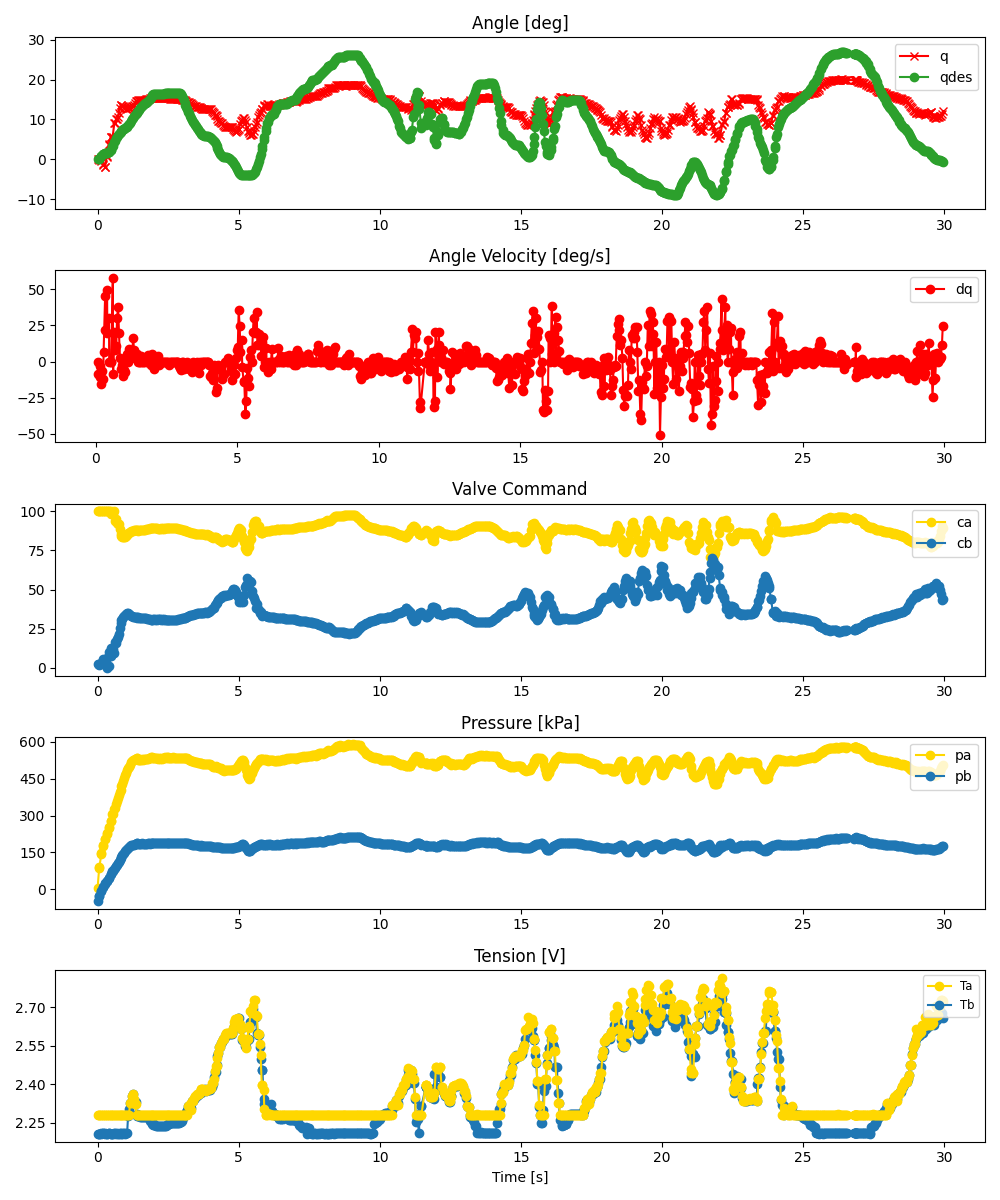

The file beside this chart, header and first rows:
ms, valve_a_pct, valve_b_pct, q_des, pid_u, adc0_raw, adc0_volt, adc0_kpa, adc1_raw, adc1_volt, adc1_kpa, tension_0x2B, tension_0x2A, enc_deg
1, 100.0, 2.597, 0.0, , 831, 1.015, 5.187, 540, 0.6593, -47.84, 2.207, 2.279, -0.0
57, 100.0, 2.114, 0.1289, , 1278, 1.56, 86.65, 649, 0.7924, -27.98, 2.208, 2.281, -0.0
67, 100.0, 1.791, 0.1887, , 1303, 1.591, 91.2, 641, 0.7827, -29.44, 2.208, 2.281, -0.08789
127, 100.0, 3.071, 0.8146, , 1580, 1.929, 141.7, 760, 0.928, -7.752, 2.209, 2.282, -0.2637
135, 100.0, 2.621, 0.8911, , 1601, 1.955, 145.5, 765, 0.9341, -6.841, 2.21, 2.282, -0.3516
191, 100.0, 5.656, 1.252, , 1761, 2.15, 174.7, 840, 1.026, 6.827, 2.209, 2.281, -1.23
204, 100.0, 3.201, 1.339, , 1790, 2.186, 179.9, 860, 1.05, 10.47, 2.209, 2.281, -1.318
256, 100.0, 5.361, 1.556, , 1923, 2.348, 204.2, 920, 1.123, 21.41, 2.208, 2.28, -1.934
269, 100.0, 3.016, 1.59, , 1934, 2.361, 206.2, 935, 1.142, 24.14, 2.21, 2.282, -1.846
323, 100.0, 0.0, 1.67, , 2043, 2.495, 226.1, 979, 1.195, 32.16, 2.209, 2.281, 0.6152
335, 100.0, 6.055, 1.676, , 2064, 2.52, 229.9, 994, 1.214, 34.89, 2.209, 2.281, 0.8789
392, 100.0, 1.316, 1.892, , 2168, 2.647, 248.8, 1042, 1.272, 43.64, 2.209, 2.281, 3.691
401, 100.0, 10.23, 1.939, , 2181, 2.663, 251.2, 1054, 1.287, 45.83, 2.21, 2.281, 3.867
460, 100.0, 7.55, 2.34, , 2326, 2.84, 277.6, 1136, 1.387, 60.77, 2.208, 2.281, 5.625
467, 98.25, 12.51, 2.389, , 2328, 2.842, 278, 1135, 1.386, 60.59, 2.208, 2.281, 5.625
526, 98.81, 11.98, 3.23, , 2476, 3.023, 305, 1208, 1.475, 73.89, 2.208, 2.28, 5.625
534, 99.23, 11.66, 3.35, , 2493, 3.044, 308.1, 1210, 1.477, 74.25, 2.208, 2.28, 5.625
595, 100.0, 9.644, 4.315, , 2600, 3.175, 327.6, 1258, 1.536, 83, 2.209, 2.28, 9.141
605, 94.03, 16.28, 4.485, , 2621, 3.2, 331.4, 1268, 1.548, 84.82, 2.209, 2.28, 9.053
652, 94.89, 16.08, 5.318, , 2717, 3.317, 348.9, 1316, 1.607, 93.57, 2.208, 2.281, 10.02
674, 92.46, 18.3, 5.625, , 2763, 3.374, 357.3, 1343, 1.64, 98.49, 2.21, 2.282, 10.2
716, 91.98, 19.87, 6.061, , 2847, 3.476, 372.6, 1391, 1.698, 107.2, 2.208, 2.281, 10.63
745, 91.7, 21.81, 6.365, , 2905, 3.547, 383.1, 1413, 1.725, 111.2, 2.208, 2.28, 11.51
782, 88.91, 25.66, 6.714, , 2967, 3.623, 394.4, 1455, 1.777, 118.9, 2.209, 2.28, 12.92
813, 85.81, 28.34, 6.956, , 3029, 3.698, 405.7, 1488, 1.817, 124.9, 2.209, 2.282, 13.54
847, 84.15, 30.44, 7.193, , 3108, 3.795, 420.1, 1529, 1.867, 132.4, 2.209, 2.28, 13.62
880, 83.62, 31.35, 7.365, , 3160, 3.858, 429.6, 1557, 1.901, 137.5, 2.209, 2.281, 13.45
915, 83.44, 32.44, 7.51, , 3225, 3.938, 441.5, 1588, 1.939, 143.1, 2.21, 2.281, 13.36
949, 83.39, 33.13, 7.643, , 3298, 4.027, 454.8, 1617, 1.974, 148.4, 2.21, 2.282, 13.01
978, 83.81, 33.84, 7.798, , 3348, 4.088, 463.9, 1644, 2.007, 153.3, 2.208, 2.28, 12.83
1015, 84.26, 34.12, 7.992, , 3400, 4.151, 473.3, 1668, 2.037, 157.7, 2.209, 2.281, 12.57
1046, 84.58, 35.15, 8.19, , 3463, 4.228, 484.8, 1702, 2.078, 163.9, 2.209, 2.281, 12.66
1081, 86.16, 35.09, 8.502, , 3506, 4.281, 492.7, 1720, 2.1, 167.2, 2.277, 2.282, 12.83
1113, 86.27, 34.53, 8.802, , 3539, 4.321, 498.7, 1735, 2.118, 169.9, 2.305, 2.28, 12.92
1148, 86.77, 33.78, 9.167, , 3590, 4.383, 508, 1758, 2.147, 174.1, 2.326, 2.327, 12.92
1179, 87.18, 33.3, 9.57, , 3640, 4.444, 517.1, 1784, 2.178, 178.9, 2.326, 2.327, 13.18
1214, 87.41, 32.83, 10.03, , 3662, 4.471, 521.1, 1790, 2.186, 179.9, 2.353, 2.354, 13.36
1247, 87.63, 32.42, 10.43, , 3682, 4.496, 524.7, 1797, 2.194, 181.2, 2.364, 2.361, 13.45
1281, 87.89, 32.38, 10.79, , 3695, 4.512, 527.1, 1799, 2.197, 181.6, 2.331, 2.342, 13.71
1314, 87.83, 32.43, 11.14, , 3704, 4.523, 528.7, 1807, 2.206, 183, 2.331, 2.325, 14.24
1346, 87.76, 32.19, 11.44, , 3723, 4.546, 532.2, 1822, 2.225, 185.8, 2.33, 2.325, 14.5
1380, 87.87, 32.12, 11.71, , 3726, 4.549, 532.8, 1823, 2.226, 186, 2.286, 2.28, 14.59
1414, 87.96, 32.07, 11.98, , 3726, 4.549, 532.8, 1823, 2.226, 186, 2.276, 2.28, 14.68
1446, 87.73, 32.41, 12.2, , 3693, 4.509, 526.7, 1810, 2.21, 183.6, 2.276, 2.281, 14.85
1478, 87.93, 32.1, 12.43, , 3698, 4.515, 527.7, 1807, 2.206, 183, 2.276, 2.281, 14.85
1515, 88, 32.05, 12.78, , 3697, 4.514, 527.5, 1807, 2.206, 183, 2.272, 2.28, 14.85
1544, 88.12, 31.91, 13.06, , 3701, 4.519, 528.2, 1808, 2.208, 183.2, 2.272, 2.28, 14.85
1584, 88.05, 31.86, 13.45, , 3713, 4.534, 530.4, 1827, 2.231, 186.7, 2.272, 2.28, 14.85
1609, 88.17, 31.87, 13.61, , 3701, 4.519, 528.2, 1811, 2.211, 183.8, 2.273, 2.28, 14.94
1651, 88.37, 31.59, 13.9, , 3711, 4.531, 530, 1812, 2.212, 184, 2.274, 2.28, 14.94
1676, 88.37, 31.61, 14.02, , 3705, 4.524, 528.9, 1809, 2.209, 183.4, 2.274, 2.281, 14.94
1717, 88.42, 31.55, 14.24, , 3710, 4.53, 529.8, 1815, 2.216, 184.5, 2.274, 2.28, 15.03
1743, 88.5, 31.36, 14.38, , 3718, 4.54, 531.3, 1821, 2.223, 185.6, 2.274, 2.28, 15.03
1783, 88.63, 31.22, 14.59, , 3724, 4.547, 532.4, 1827, 2.231, 186.7, 2.275, 2.28, 15.12
1809, 88.79, 30.98, 14.75, , 3732, 4.557, 533.8, 1829, 2.233, 187.1, 2.275, 2.28, 15.12
1848, 89.05, 30.93, 15.1, , 3732, 4.557, 533.8, 1822, 2.225, 185.8, 2.259, 2.28, 15.29
1880, 89.1, 30.67, 15.43, , 3749, 4.578, 536.9, 1836, 2.242, 188.3, 2.259, 2.28, 15.29
1913, 89.36, 30.43, 15.79, , 3769, 4.602, 540.6, 1841, 2.248, 189.2, 2.258, 2.282, 15.38
1946, 89.09, 30.72, 16.1, , 3745, 4.573, 536.2, 1835, 2.241, 188.2, 2.245, 2.28, 15.29
1980, 89.07, 30.92, 16.33, , 3742, 4.569, 535.7, 1834, 2.239, 188, 2.242, 2.281, 15.47
... 839 more rows
